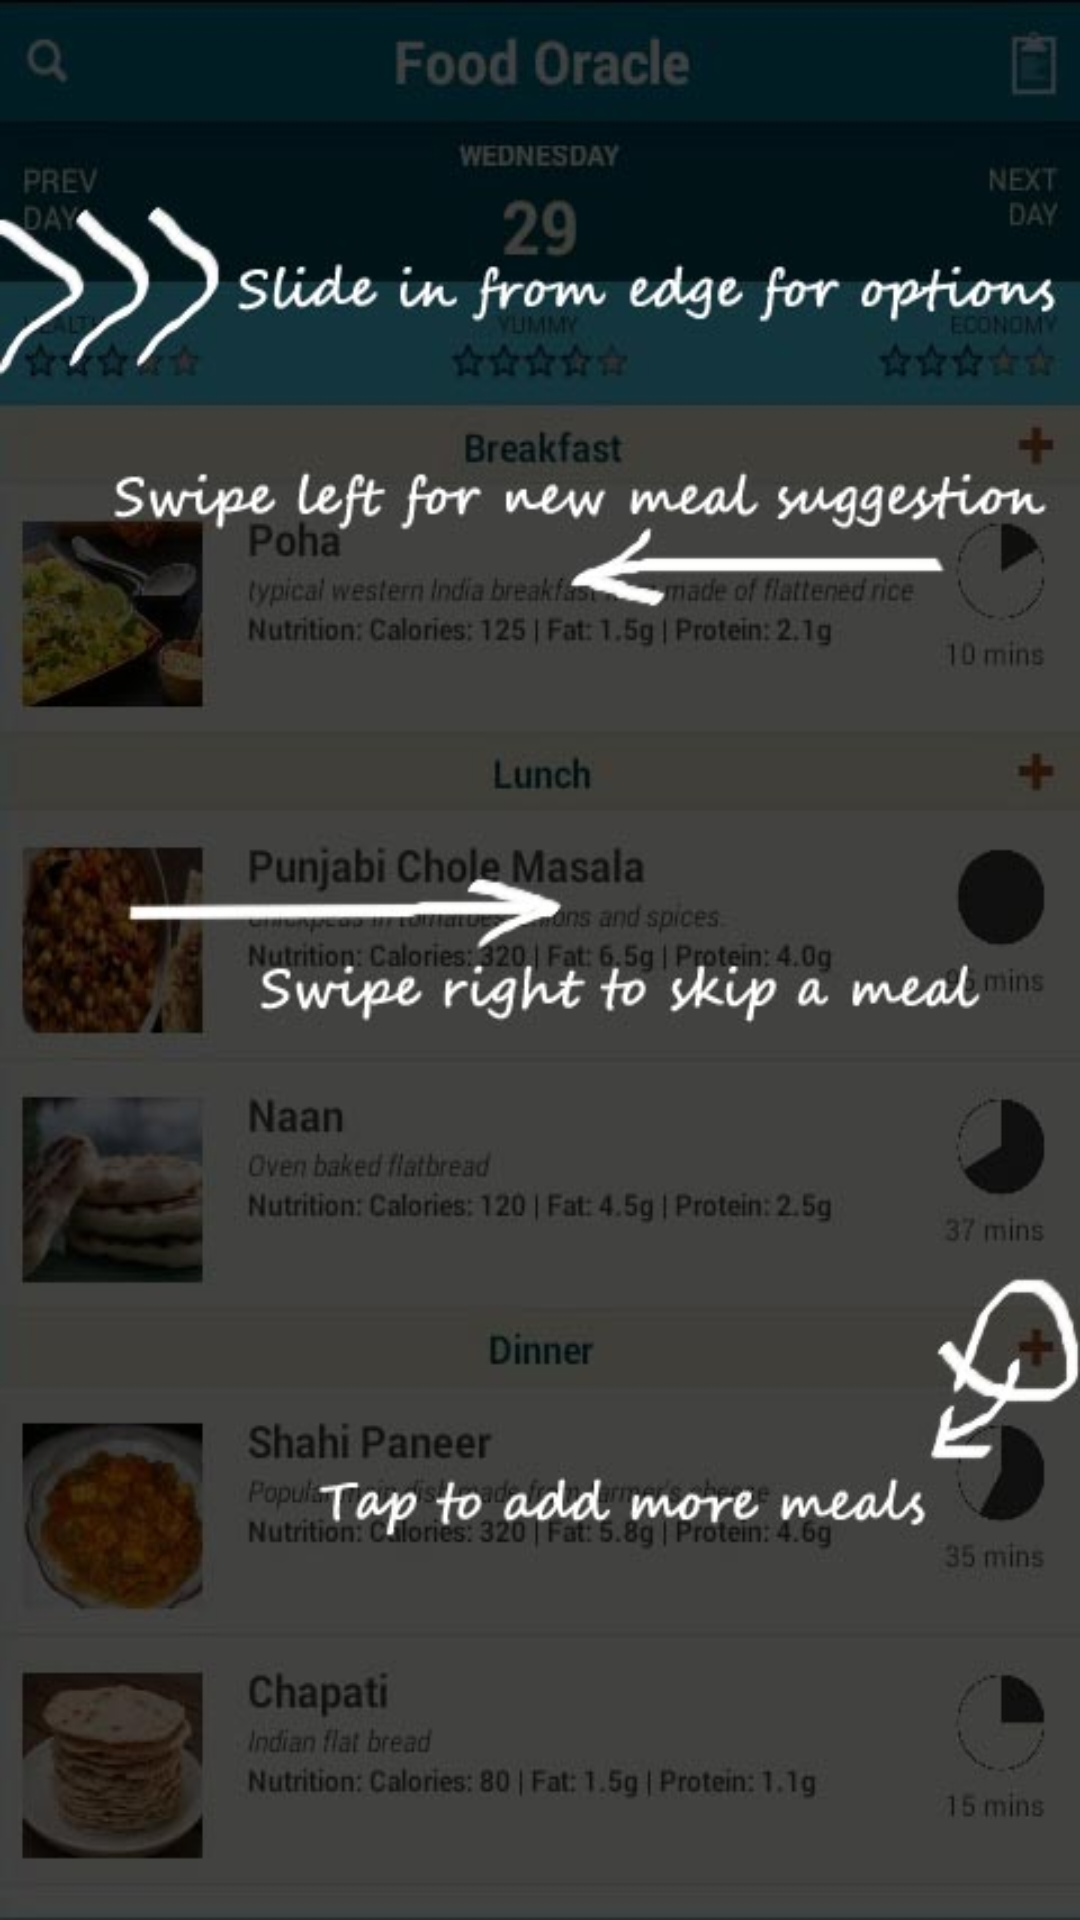

This screen was rendered from an Android layout file. Write that file and the resources it references.
<!-- AndroidManifest.xml: application theme AppTheme -->
<!-- res/layout/home_screen.xml -->
<?xml version="1.0" encoding="utf-8"?>
<android.support.v4.widget.DrawerLayout
    xmlns:android="http://schemas.android.com/apk/res/android"
    android:id="@+id/drawer_layout"
    android:layout_width="match_parent"
    android:layout_height="match_parent">
    
    
    
    
	<LinearLayout 
	    android:orientation="vertical" 
	    android:layout_width="fill_parent"
	    android:layout_height="fill_parent"
	    android:background="#FFFFFF"> 
	    
	    <ImageView 
		    android:id="@+id/helpScreen"
			android:layout_width="fill_parent"
		    android:layout_height="fill_parent"
			android:scaleType="fitXY"
			android:src="@drawable/help"
			android:onClick="helpScreenClick" />
	    
	     <ExpandableListView
	        android:id="@+id/mealPlanExpandableList"
	        android:layout_width="fill_parent"
	        android:layout_height="fill_parent"
	        android:visibility="gone"
	        android:groupIndicator="@android:color/transparent" />
	     
	</LinearLayout>
	
	
    <ListView android:id="@+id/left_drawer"
        android:layout_width="240dp"
        android:layout_height="match_parent"
        android:layout_gravity="start"
        android:choiceMode="singleChoice"
        android:divider="@color/header_bg"
        android:dividerHeight="1dp"
        android:background="@color/menu_background"
        android:paddingLeft="15sp"
        android:paddingRight="15sp">
  
     </ListView>
    
</android.support.v4.widget.DrawerLayout>
<!-- resources referenced by this layout -->
<resources>
  <color name="header_bg"> #04485C</color>
  <!-- drawable help: jpg bitmap (drawable-hdpi, 64666 bytes) -->
  <style name="AppTheme" parent="AppBaseTheme">
               
      </style>
  <style name="AppBaseTheme" parent="android:Theme.Light">
          
      </style>
</resources>
